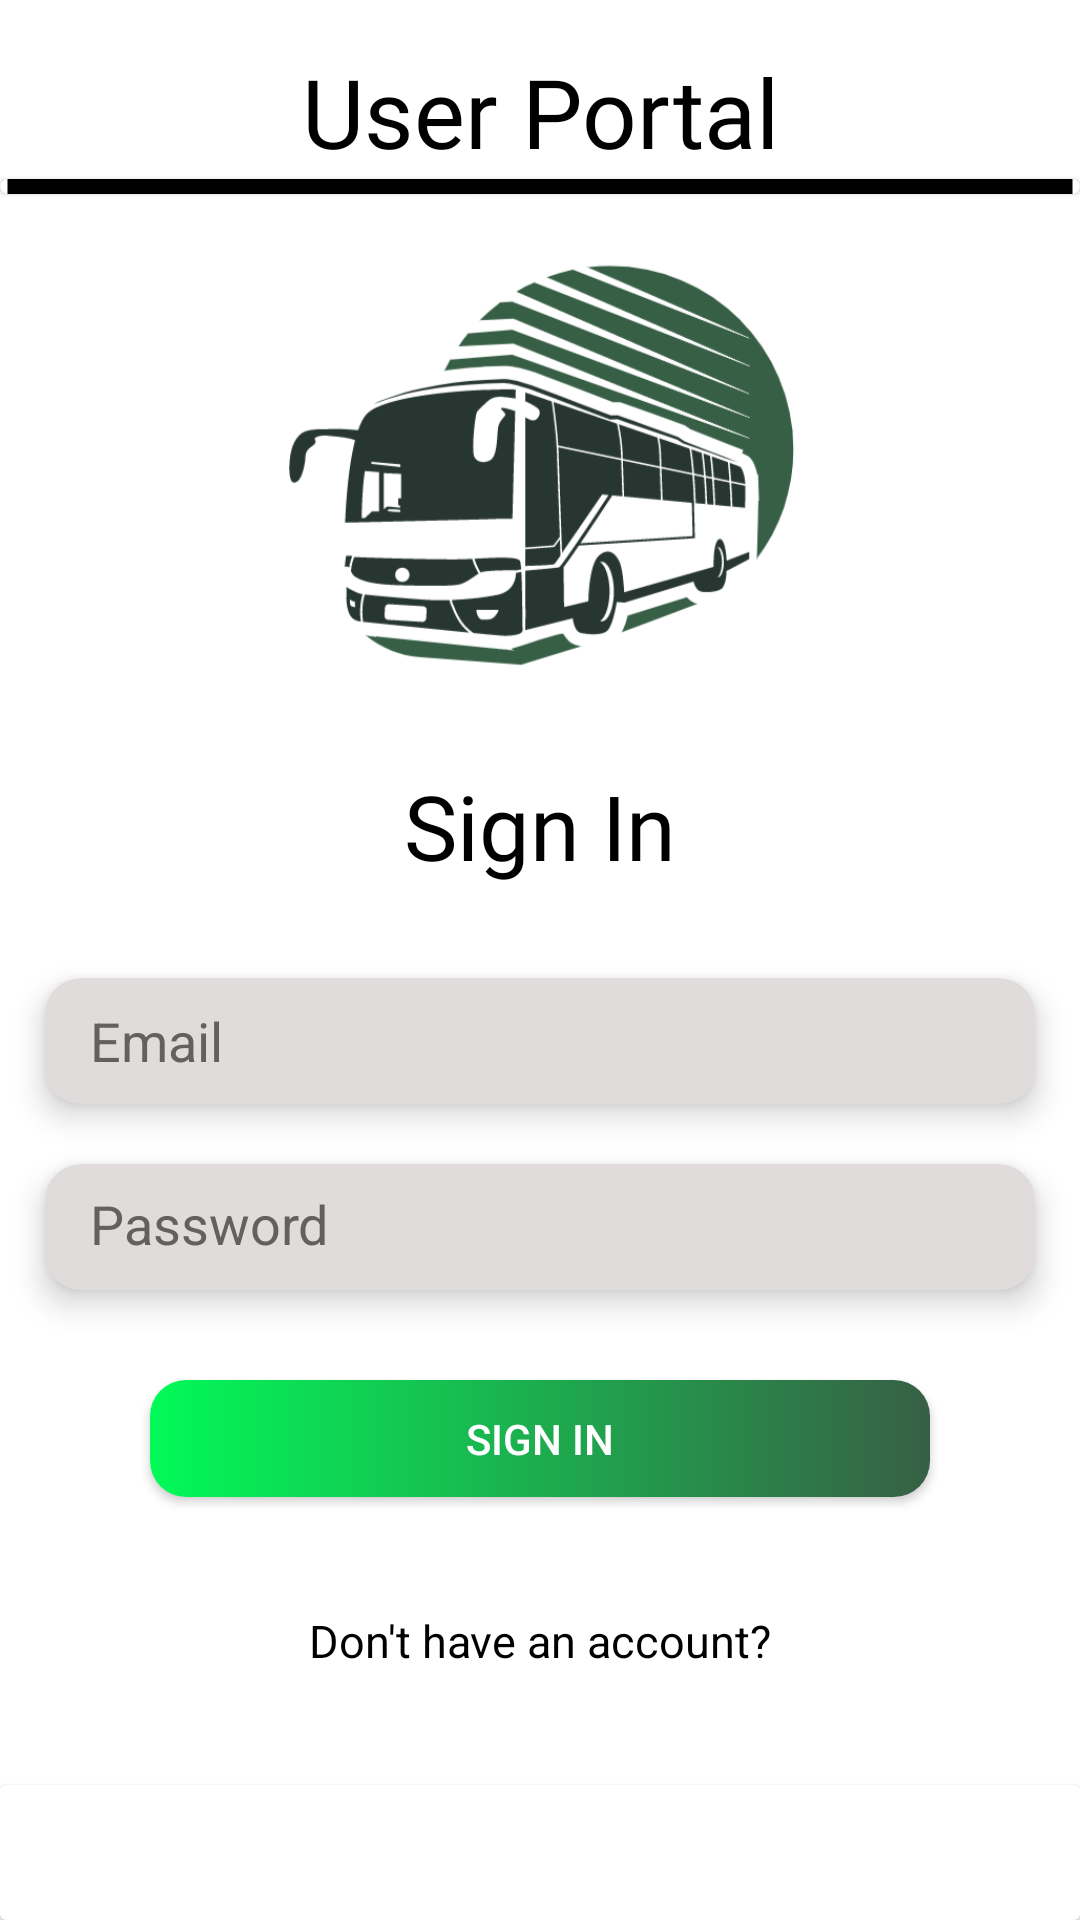

Reconstruct the res/layout file that produces this screen, plus the resources it refers to.
<!-- AndroidManifest.xml: application theme Theme.I200420_I200551_I200761 -->
<!-- res/layout/login_screen.xml -->
<?xml version="1.0" encoding="utf-8"?>
<LinearLayout xmlns:android="http://schemas.android.com/apk/res/android"
    xmlns:app="http://schemas.android.com/apk/res-auto"
    xmlns:tools="http://schemas.android.com/tools"
    android:layout_width="match_parent"
    android:layout_height="match_parent"
    android:orientation="vertical"
    tools:context=".UserLoginScreen"
    android:backgroundTint="@color/white">

    <ProgressBar
        android:id="@+id/ProgressBar"
        android:layout_width="match_parent"
        android:layout_height="match_parent"
        android:layout_margin="100dp"
        android:visibility="gone"
         />

    <TextView
        android:layout_width="match_parent"
        android:layout_height="0dp"
        android:layout_weight="0.8"
        android:gravity="center"
        android:text="User Portal"
        android:textColor="@color/black"
        android:fontFamily="@font/sansita_bold"
        android:textSize="32sp"
        android:layout_marginTop="15dp"/>

    <com.google.android.material.card.MaterialCardView
        android:layout_width="match_parent"
        android:layout_height="5dp"
        app:strokeColor="@color/black"
        app:strokeWidth="5dp"/>

    <ImageView
        android:id="@+id/logo"
        android:layout_width="match_parent"
        android:layout_height="0dp"
        android:layout_weight="2.5"
        android:layout_marginVertical="20dp"
        android:layout_marginHorizontal="30dp"
        app:srcCompat="@drawable/logo_without_label" />

    <TextView
        android:id="@+id/app_name"
        android:layout_width="match_parent"
        android:layout_height="0dp"
        android:layout_weight="0.75"
        android:layout_marginHorizontal="10dp"
        android:layout_marginVertical="10dp"
        android:gravity="center"
        android:text="Sign In"
        android:textColor="@color/black"
        android:fontFamily="@font/sansita_bold"
        android:textSize="30sp" />


    <androidx.cardview.widget.CardView
        android:layout_width="match_parent"
        android:layout_height="0dp"
        android:layout_weight="0.75"
        android:layout_marginHorizontal="15dp"
        android:layout_marginTop="20dp"
        android:layout_marginBottom="10dp"
        app:cardCornerRadius="12dp"
        android:backgroundTint="#E1DCDC"
        app:cardElevation="6dp"
        >

        <EditText
            android:id="@+id/signin_email"
            android:layout_width="match_parent"
            android:layout_height="match_parent"
            android:hint="Email"
            android:background="@null"
            android:paddingLeft="15dp"
            android:textColor="@color/black"
            android:textColorHint="#656060"
            />

    </androidx.cardview.widget.CardView>

    <androidx.cardview.widget.CardView
        android:layout_width="match_parent"
        android:layout_height="0dp"
        android:layout_weight="0.75"
        android:layout_marginHorizontal="15dp"
        android:layout_marginTop="10dp"
        android:layout_marginBottom="30dp"
        app:cardCornerRadius="12dp"
        android:backgroundTint="#E1DCDC"
        app:cardElevation="6dp">

        <EditText
            android:id="@+id/signin_password"
            android:layout_width="match_parent"
            android:layout_height="match_parent"
            android:hint="Password"
            android:inputType="textPassword"
            android:background="@null"
            android:paddingVertical="10dp"
            android:paddingLeft="15dp"
            android:textColor="@color/black"
            android:textColorHint="#656060"
            />

    </androidx.cardview.widget.CardView>



    <androidx.cardview.widget.CardView
        android:layout_width="match_parent"
        android:layout_height="0dp"
        android:layout_weight="0.7"
        app:cardCornerRadius="12dp"
        android:layout_marginBottom="20dp"
        android:layout_marginHorizontal="50dp">

        <android.widget.Button
            android:id="@+id/signin"
            android:layout_width="match_parent"
            android:layout_height="match_parent"
            android:textColor="@color/white"
            android:background="@drawable/gradient"
            style="@style/Widget.AppCompat.Button.Borderless"
            android:text="Sign In"/>

    </androidx.cardview.widget.CardView>



    <TextView
        android:id="@+id/signupPage"
        android:layout_width="match_parent"
        android:layout_height="0dp"
        android:layout_weight="1"
        android:gravity="center"
        android:layout_marginBottom="20dp"
        android:text="Don't have an account?"
        android:textColor="@color/black"
        android:textSize="15dp"/>

    <androidx.cardview.widget.CardView
        android:layout_width="match_parent"
        android:layout_height="0dp"
        android:layout_weight="0.8"
        android:backgroundTint="@color/white"/>

</LinearLayout>
<!-- resources referenced by this layout -->
<resources>
  <!-- drawable gradient (drawable) -->
  <?xml version="1.0" encoding="utf-8"?>
  <selector xmlns:android="http://schemas.android.com/apk/res/android">
      <item>
          <shape xmlns:android="http://schemas.android.com/apk/res/android" android:shape="rectangle">
              <gradient android:endColor="#375f45" android:startColor="#02FA58" />
          </shape>
      </item>
  </selector>
  <!-- drawable logo_without_label: png bitmap (drawable, 57153 bytes) -->
  <style name="Theme.I200420_I200551_I200761" parent="Theme.MaterialComponents.DayNight.NoActionBar">
          
          <item name="colorPrimary">@color/purple_500</item>
          <item name="colorPrimaryVariant">@color/purple_700</item>
          <item name="colorOnPrimary">@color/white</item>
          
          <item name="colorSecondary">@color/teal_200</item>
          <item name="colorSecondaryVariant">@color/teal_700</item>
          <item name="colorOnSecondary">@color/black</item>
          
          <item name="android:statusBarColor">?attr/colorPrimaryVariant</item>
          
      </style>
  <!-- not gathered from this repository: default colours our renderer supplied (Android Studio template values) -->
  <color name="purple_500">#FF6200EE</color>
  <color name="purple_700">#FF3700B3</color>
  <color name="teal_200">#FF03DAC5</color>
  <color name="teal_700">#FF018786</color>
  <color name="black">#FF000000</color>
  <color name="white">#FFFFFFFF</color>
</resources>
